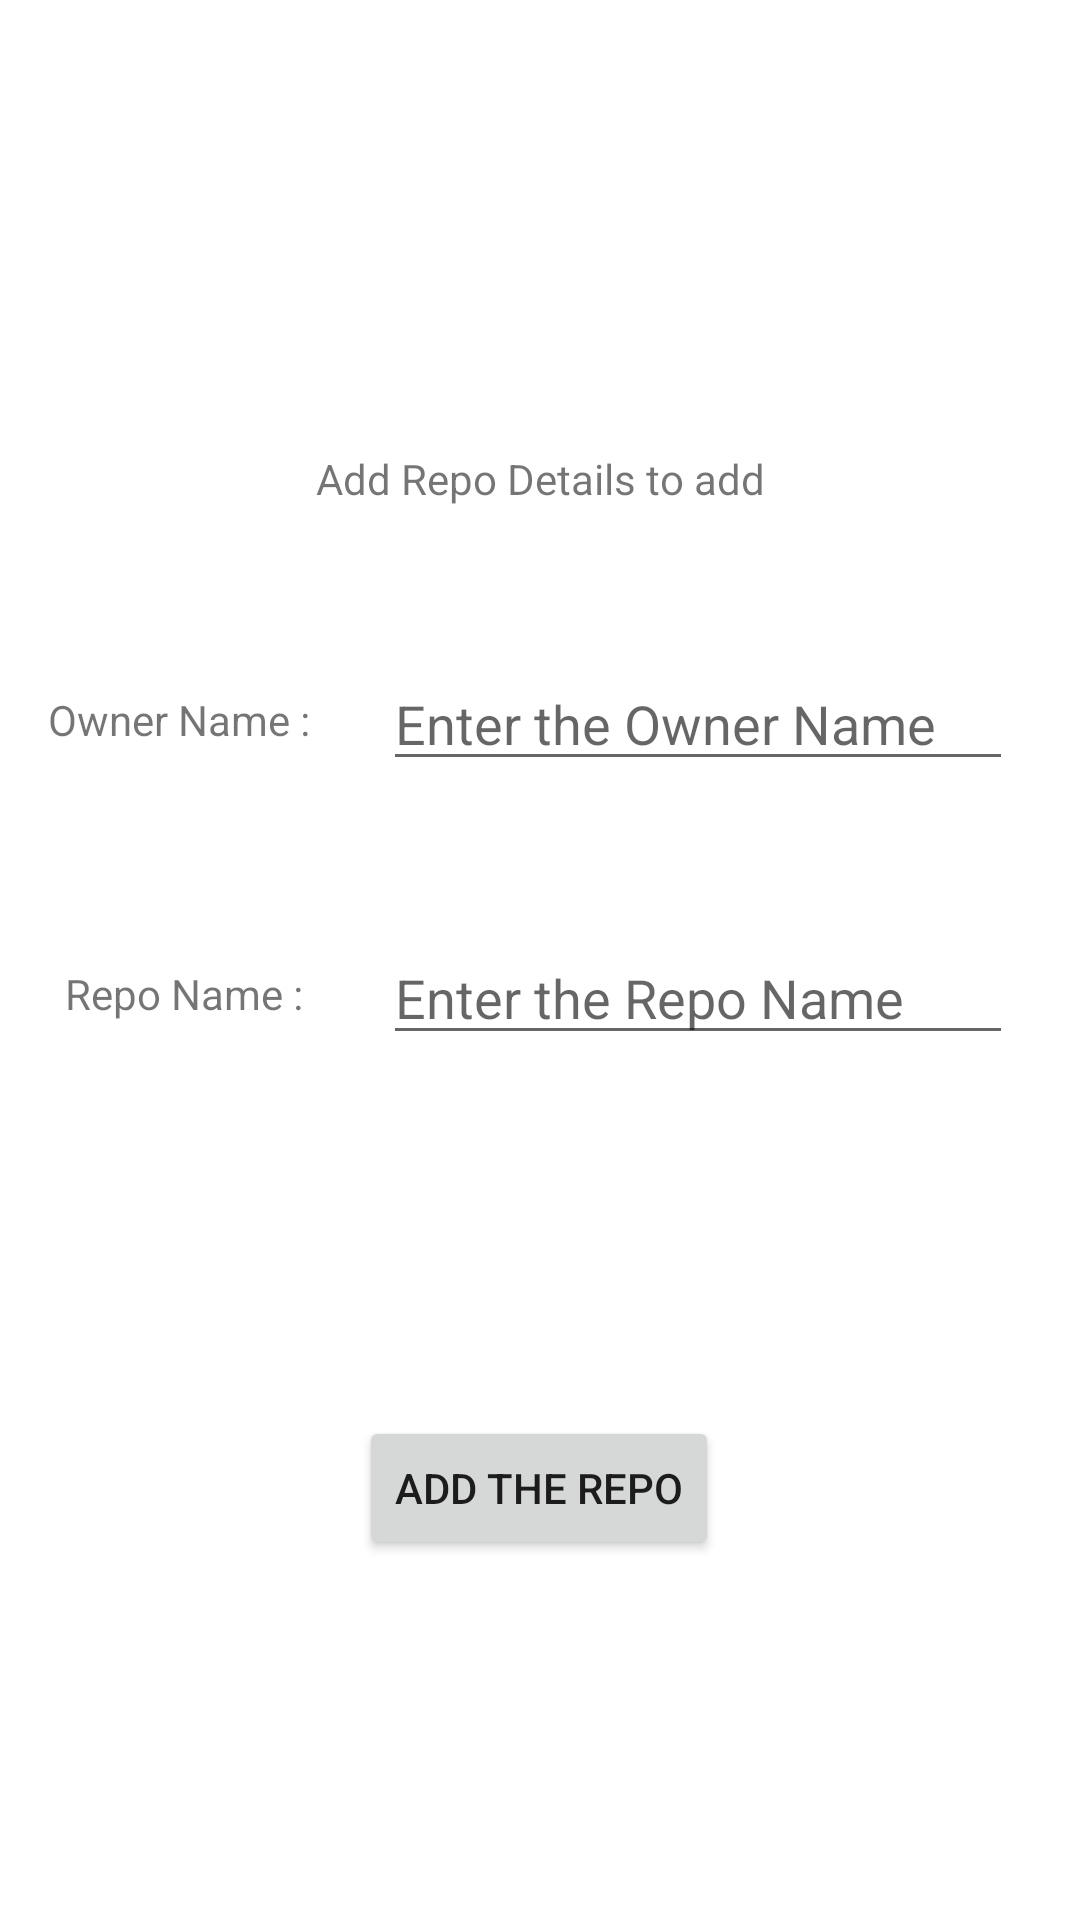

Produce the Android XML layout that renders to this screen, including the resource entries it uses.
<!-- AndroidManifest.xml: application theme Theme.GithubRepoApp -->
<!-- res/layout/activity_add_repo_screen.xml -->
<?xml version="1.0" encoding="utf-8"?>
<androidx.constraintlayout.widget.ConstraintLayout xmlns:android="http://schemas.android.com/apk/res/android"
    xmlns:app="http://schemas.android.com/apk/res-auto"
    xmlns:tools="http://schemas.android.com/tools"
    android:layout_width="match_parent"
    android:layout_height="match_parent"
    tools:context=".presentation.AddRepoScreenActivity">

    <TextView
        android:id="@+id/textView"
        android:layout_width="wrap_content"
        android:layout_height="wrap_content"
        android:text="Add Repo Details to add"
        app:layout_constraintTop_toTopOf="parent"
        android:textFontWeight="40"
        app:layout_constraintStart_toStartOf="parent"
        app:layout_constraintEnd_toEndOf="parent"
        android:layout_marginTop="150dp"/>

    <Button
        android:id="@+id/button"
        android:layout_width="wrap_content"
        android:layout_height="wrap_content"
        android:text="Add the Repo"
        app:layout_constraintBottom_toBottomOf="parent"
        app:layout_constraintEnd_toEndOf="@+id/editTextTextPersonName2"
        app:layout_constraintStart_toStartOf="@+id/lblRepoName"
        app:layout_constraintTop_toBottomOf="@+id/editTextTextPersonName2" />

    <TextView
        android:id="@+id/lblOwnerName"
        android:layout_width="wrap_content"
        android:layout_height="wrap_content"
        android:text="Owner Name : "
        android:layout_marginStart="16dp"
        app:layout_constraintBottom_toBottomOf="@+id/editTextTextPersonName"
        app:layout_constraintStart_toStartOf="parent"
        app:layout_constraintTop_toTopOf="@+id/editTextTextPersonName" />

    <TextView
        android:id="@+id/lblRepoName"
        android:layout_width="wrap_content"
        android:layout_height="wrap_content"
        android:text="Repo Name :"
        android:layout_marginStart="16dp"
        app:layout_constraintBottom_toBottomOf="@+id/editTextTextPersonName2"
        app:layout_constraintEnd_toEndOf="@+id/lblOwnerName"
        app:layout_constraintStart_toStartOf="parent"
        app:layout_constraintTop_toTopOf="@+id/editTextTextPersonName2" />

    <EditText
        android:id="@+id/editTextTextPersonName"
        android:layout_width="wrap_content"
        android:layout_height="wrap_content"
        android:ems="10"
        android:inputType="textPersonName"
        android:hint="Enter the Owner Name"
        android:layout_marginTop="50dp"
        app:layout_constraintEnd_toEndOf="parent"
        app:layout_constraintStart_toStartOf="@+id/textView"
        app:layout_constraintTop_toBottomOf="@+id/textView" />

    <EditText
        android:id="@+id/editTextTextPersonName2"
        android:layout_width="wrap_content"
        android:layout_height="wrap_content"
        android:ems="10"
        android:layout_marginTop="50dp"
        android:inputType="textPersonName"
        android:hint="Enter the Repo Name"
        app:layout_constraintEnd_toEndOf="@+id/editTextTextPersonName"
        app:layout_constraintStart_toStartOf="@+id/editTextTextPersonName"
        app:layout_constraintTop_toBottomOf="@+id/editTextTextPersonName" />


</androidx.constraintlayout.widget.ConstraintLayout>
<!-- resources referenced by this layout -->
<resources>
  <style name="Theme.GithubRepoApp" parent="Theme.MaterialComponents.DayNight.DarkActionBar">
          
          <item name="colorPrimary">@color/purple_500</item>
          <item name="colorPrimaryVariant">@color/purple_700</item>
          <item name="colorOnPrimary">@color/white</item>
          
          <item name="colorSecondary">@color/teal_200</item>
          <item name="colorSecondaryVariant">@color/teal_700</item>
          <item name="colorOnSecondary">@color/black</item>
          
          <item name="android:statusBarColor">?attr/colorPrimaryVariant</item>
          
      </style>
  <!-- not gathered from this repository: default colours our renderer supplied (Android Studio template values) -->
  <color name="purple_500">#FF6200EE</color>
  <color name="purple_700">#FF3700B3</color>
  <color name="teal_200">#FF03DAC5</color>
  <color name="teal_700">#FF018786</color>
  <color name="black">#FF000000</color>
  <color name="white">#FFFFFFFF</color>
</resources>
